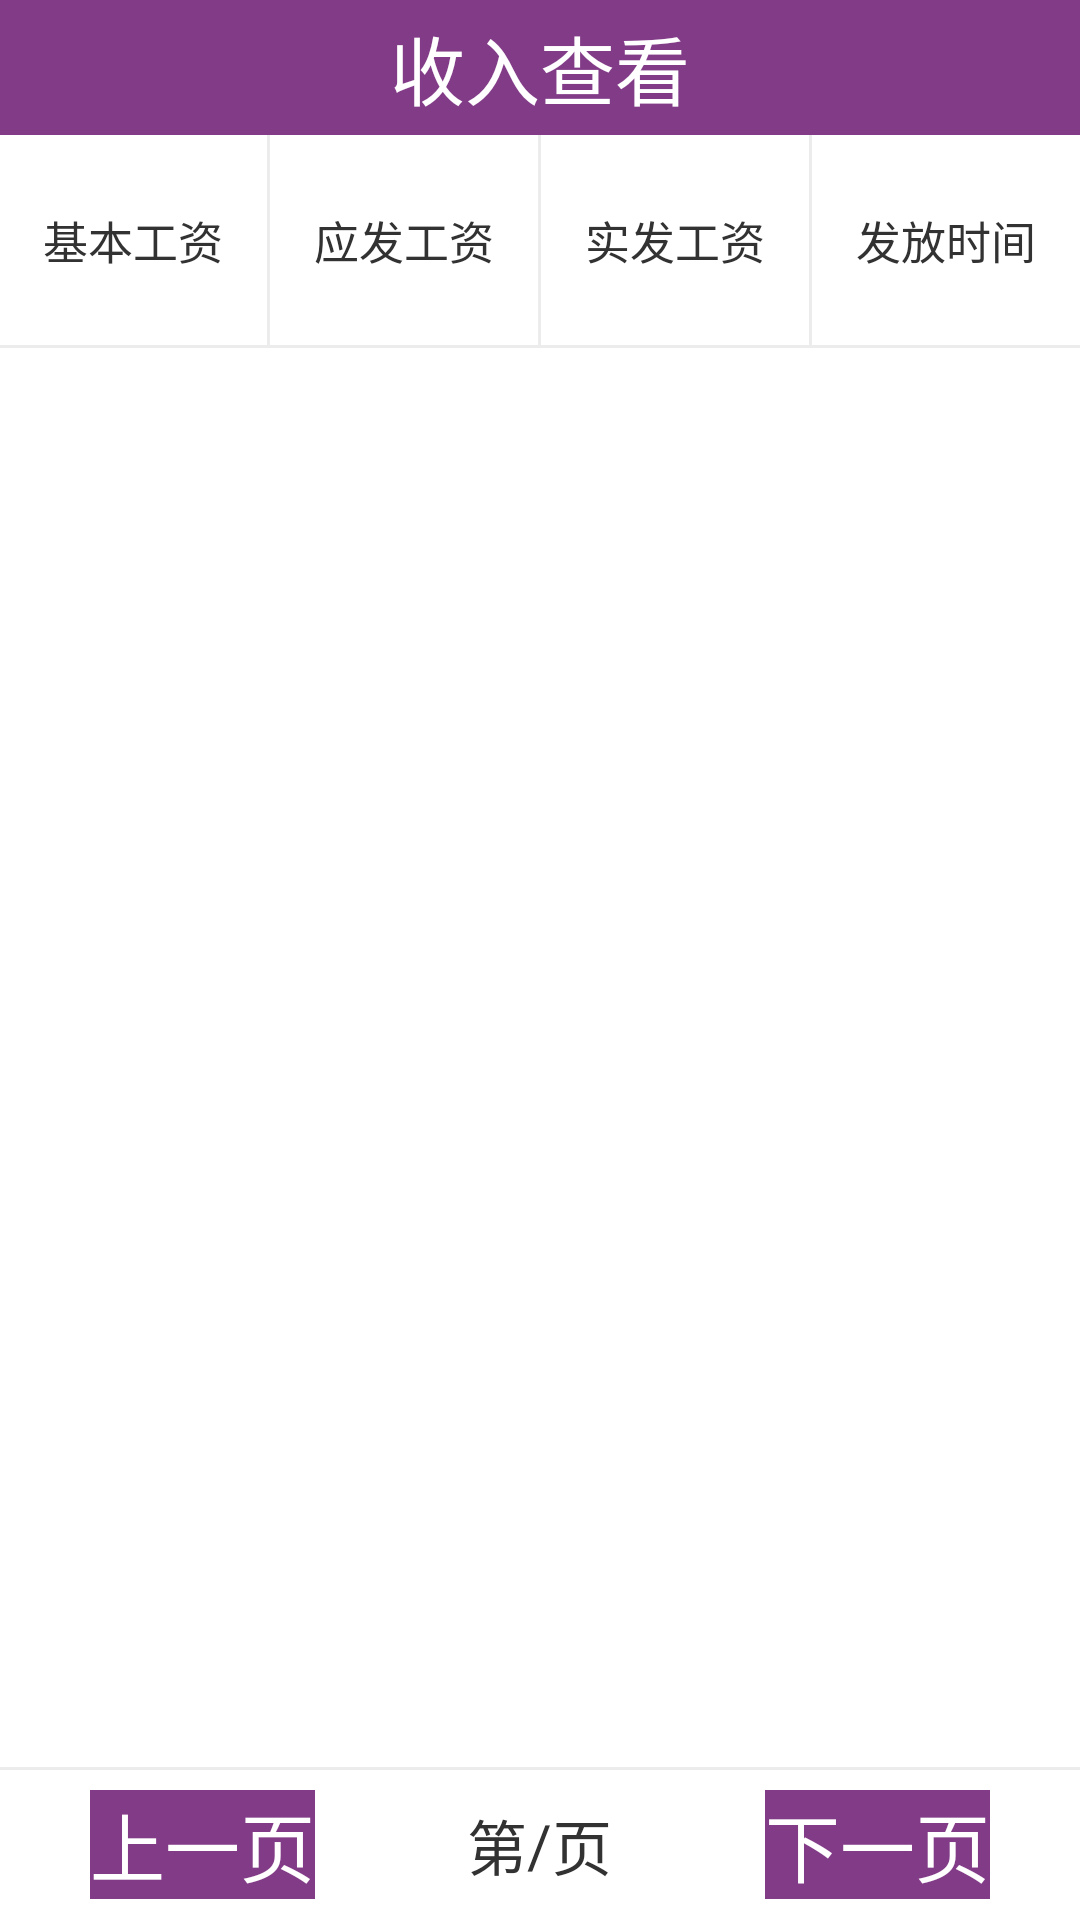

Write the Android layout XML for this screen, with the resource values it uses.
<!-- AndroidManifest.xml: application theme LauncherTheme -->
<!-- res/layout/activity_income_check.xml -->
<?xml version="1.0" encoding="utf-8"?>
<RelativeLayout
    xmlns:android="http://schemas.android.com/apk/res/android"
    android:layout_width="match_parent"
    android:background="@color/white"
    android:layout_height="match_parent">

    <RelativeLayout
        android:id="@+id/action_bar"
        android:layout_width="match_parent"
        android:layout_height="@dimen/topBar"
        android:background="@color/red">

        <ImageView
            android:layout_width="wrap_content"
            android:layout_height="wrap_content"/>

        <TextView
            android:layout_width="wrap_content"
            android:layout_height="wrap_content"
            android:layout_centerHorizontal="true"
            android:layout_centerVertical="true"
            android:textSize="@dimen/action_bar_text_size"
            android:textColor="@color/white"
            android:text="@string/income_check"/>

        <ImageView
            android:layout_width="wrap_content"
            android:layout_height="wrap_content"/>

    </RelativeLayout>

    <LinearLayout
        android:id="@+id/table_header"
        android:layout_width="match_parent"
        android:layout_height="70dp"
        android:layout_below="@id/action_bar"
        android:orientation="horizontal">

        <TextView
            android:layout_width="0dp"
            android:layout_height="match_parent"
            android:layout_weight="1"
            android:gravity="center"
            android:textSize="15sp"
            android:text="@string/base_salary"/>
        <View
            android:layout_width="1dp"
            android:layout_height="match_parent"
            android:background="?android:attr/listDivider"/>
        <TextView
            android:layout_width="0dp"
            android:layout_height="match_parent"
            android:layout_weight="1"
            android:gravity="center"
            android:textSize="15sp"
            android:text="@string/salary"/>
        <View
            android:layout_width="1dp"
            android:layout_height="match_parent"
            android:background="?android:attr/listDivider"/>
        <TextView
            android:layout_width="0dp"
            android:layout_height="match_parent"
            android:layout_weight="1"
            android:gravity="center"
            android:textSize="15sp"
            android:text="@string/real_salary"/>
        <View
            android:layout_width="1dp"
            android:layout_height="match_parent"
            android:background="?android:attr/listDivider"/>
        <TextView
            android:layout_width="0dp"
            android:layout_height="match_parent"
            android:layout_weight="1"
            android:gravity="center"
            android:textSize="15sp"
            android:text="@string/grant_date"/>

    </LinearLayout>

    <View
        android:id="@+id/divider1"
        android:layout_width="match_parent"
        android:layout_height="1dp"
        android:layout_below="@id/table_header"
        android:background="?android:attr/listDivider"/>

    <View
        android:id="@+id/divider2"
        android:layout_above="@id/bottom"
        android:layout_width="match_parent"
        android:layout_height="1dp"
        android:background="?android:attr/listDivider"/>

    <ListView
        android:id="@+id/listView"
        android:layout_below="@id/divider1"
        android:layout_above="@id/divider2"
        android:layout_width="match_parent"
        android:layout_height="match_parent">
    </ListView>

    <RelativeLayout
        android:id="@+id/bottom"
        android:layout_width="match_parent"
        android:layout_height="50dp"
        android:paddingLeft="30dp"
        android:paddingRight="30dp"
        android:layout_alignParentBottom="true">

        <Button
            android:id="@+id/last_page"
            android:layout_width="wrap_content"
            android:layout_height="wrap_content"
            android:background="@color/red"
            android:layout_alignParentLeft="true"
            android:layout_centerVertical="true"
            android:text="@string/last_page"
            android:textSize="25sp"
            android:textColor="@color/white"/>

        <TextView
            android:id="@+id/middle"
            android:layout_width="wrap_content"
            android:layout_height="wrap_content"
            android:layout_centerInParent="true"
            android:textSize="20sp"
            android:text="@string/middle"/>

        <TextView
            android:id="@+id/current_page"
            android:layout_width="wrap_content"
            android:layout_height="wrap_content"
            android:layout_centerVertical="true"
            android:layout_toLeftOf="@id/middle"
            android:textSize="20sp"/>

        <TextView
            android:layout_width="wrap_content"
            android:layout_height="wrap_content"
            android:layout_toLeftOf="@id/current_page"
            android:layout_centerVertical="true"
            android:textSize="20sp"
            android:text="@string/di"/>

        <TextView
            android:id="@+id/total_page"
            android:layout_width="wrap_content"
            android:layout_height="wrap_content"
            android:layout_centerVertical="true"
            android:layout_toRightOf="@id/middle"
            android:textSize="20sp"/>

        <TextView
            android:layout_width="wrap_content"
            android:layout_height="wrap_content"
            android:layout_toRightOf="@id/total_page"
            android:layout_centerVertical="true"
            android:textSize="20sp"
            android:text="@string/page"/>

        <Button
            android:id="@+id/next_page"
            android:layout_width="wrap_content"
            android:layout_height="wrap_content"
            android:background="@color/red"
            android:layout_alignParentRight="true"
            android:layout_centerVertical="true"
            android:text="@string/next_page"
            android:textSize="25sp"
            android:textColor="@color/white"/>

    </RelativeLayout>

</RelativeLayout>
<!-- resources referenced by this layout -->
<resources>
  <color name="red">#823B87</color>
  <color name="white">#FFFFFFFF</color>
  <dimen name="action_bar_text_size">25sp</dimen>
  <dimen name="topBar">45dp</dimen>
  <string name="base_salary">基本工资</string>
  <string name="di">第</string>
  <string name="grant_date">发放时间</string>
  <string name="income_check">收入查看</string>
  <string name="last_page">上一页</string>
  <string name="middle">/</string>
  <string name="next_page">下一页</string>
  <string name="page">页</string>
  <string name="real_salary">实发工资</string>
  <string name="salary">应发工资</string>
  <style name="LauncherTheme" parent="@style/AppTheme">
          <item name="android:windowBackground">@*android:color/transparent</item>
          <item name="android:windowIsTranslucent">true</item>
          <item name="android:windowContentOverlay">@null</item>
          <item name="android:colorBackgroundCacheHint">@null</item>
      </style>
  <style name="AppTheme" parent="@style/BaseAppTheme">
          <item name="android:checkboxStyle">@style/CCPCheckBox</item>
          <item name="android:buttonStyle">@style/BaseButtonStyle</item>
          <item name="android:buttonStyleToggle">@style/BaseToggleButtonStyle</item>
          <item name="android:windowContentOverlay">@null</item>
          <item name="android:autoCompleteTextViewStyle">@style/BaseAutoCompleteTextViewStyle</item>
          <item name="android:editTextStyle">@style/BaseEditTextStyle</item>
          <item name="android:listViewStyle">@style/BaseListViewStyle</item>
          <item name="android:radioButtonStyle">@style/BaseRadioButtonStyle</item>
          <item name="android:textViewStyle">@style/BaseTextViewStyle</item>
          <item name="android:fadingEdge">none</item>
          <item name="android:fadingEdgeLength">0.0dip</item>
          <item name="attrBgSelectedLetter">@drawable/icon_list_fastscroll_selected_bg</item>
      </style>
  <style name="BaseAppTheme" parent="@android:style/Theme.Light.NoTitleBar" />
  <style name="CCPCheckBox" parent="@android:style/Widget.CompoundButton.CheckBox">
          <item name="android:background">@drawable/ccp_checkbox_btn</item>
          <item name="android:button">@null</item>
      </style>
  <style name="BaseButtonStyle" parent="@android:style/Widget.Button" />
  <style name="BaseToggleButtonStyle" parent="@android:style/Widget.Button.Toggle" />
  <style name="BaseAutoCompleteTextViewStyle" parent="@android:style/Widget.AutoCompleteTextView" />
  <style name="BaseEditTextStyle" parent="@android:style/Widget.EditText" />
  <style name="BaseListViewStyle" parent="@android:style/Widget.ListView">
          <item name="android:divider">@color/list_divider</item>
          <item name="android:dividerHeight">@dimen/list_divider_height</item>
      </style>
  <style name="BaseRadioButtonStyle" parent="@android:style/Widget.CompoundButton.RadioButton" />
  <style name="BaseTextViewStyle" parent="@android:style/Widget.TextView" />
  <color name="list_divider">#ffdadada</color>
</resources>
